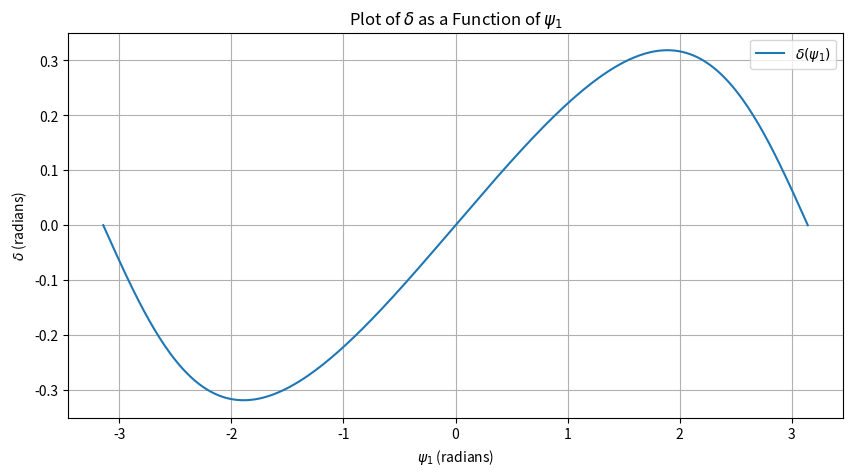

Write Python code to recreate this figure.
import numpy as np
import matplotlib.pyplot as plt

A = 1
B = 0
C = 0  
N = 64

# Constants
R1 = np.sqrt(2 * np.pi / N * (A + C / 2))
W1 = 1

psi_1 = np.linspace(-np.pi, np.pi, 400)

tan_delta = R1 * np.sin(psi_1) / (W1 + R1 * np.cos(psi_1))
delta = np.arctan(tan_delta)  # Use arctan to get the angle in radians

# Plot delta as a function of psi_1
plt.figure(figsize=(10, 5))
plt.plot(psi_1, delta, label=r'$\delta(\psi_1)$')
plt.title('Plot of $\\delta$ as a Function of $\\psi_1$')
plt.xlabel('$\\psi_1$ (radians)')
plt.ylabel('$\\delta$ (radians)')
plt.grid(True)
plt.legend()
plt.show()

